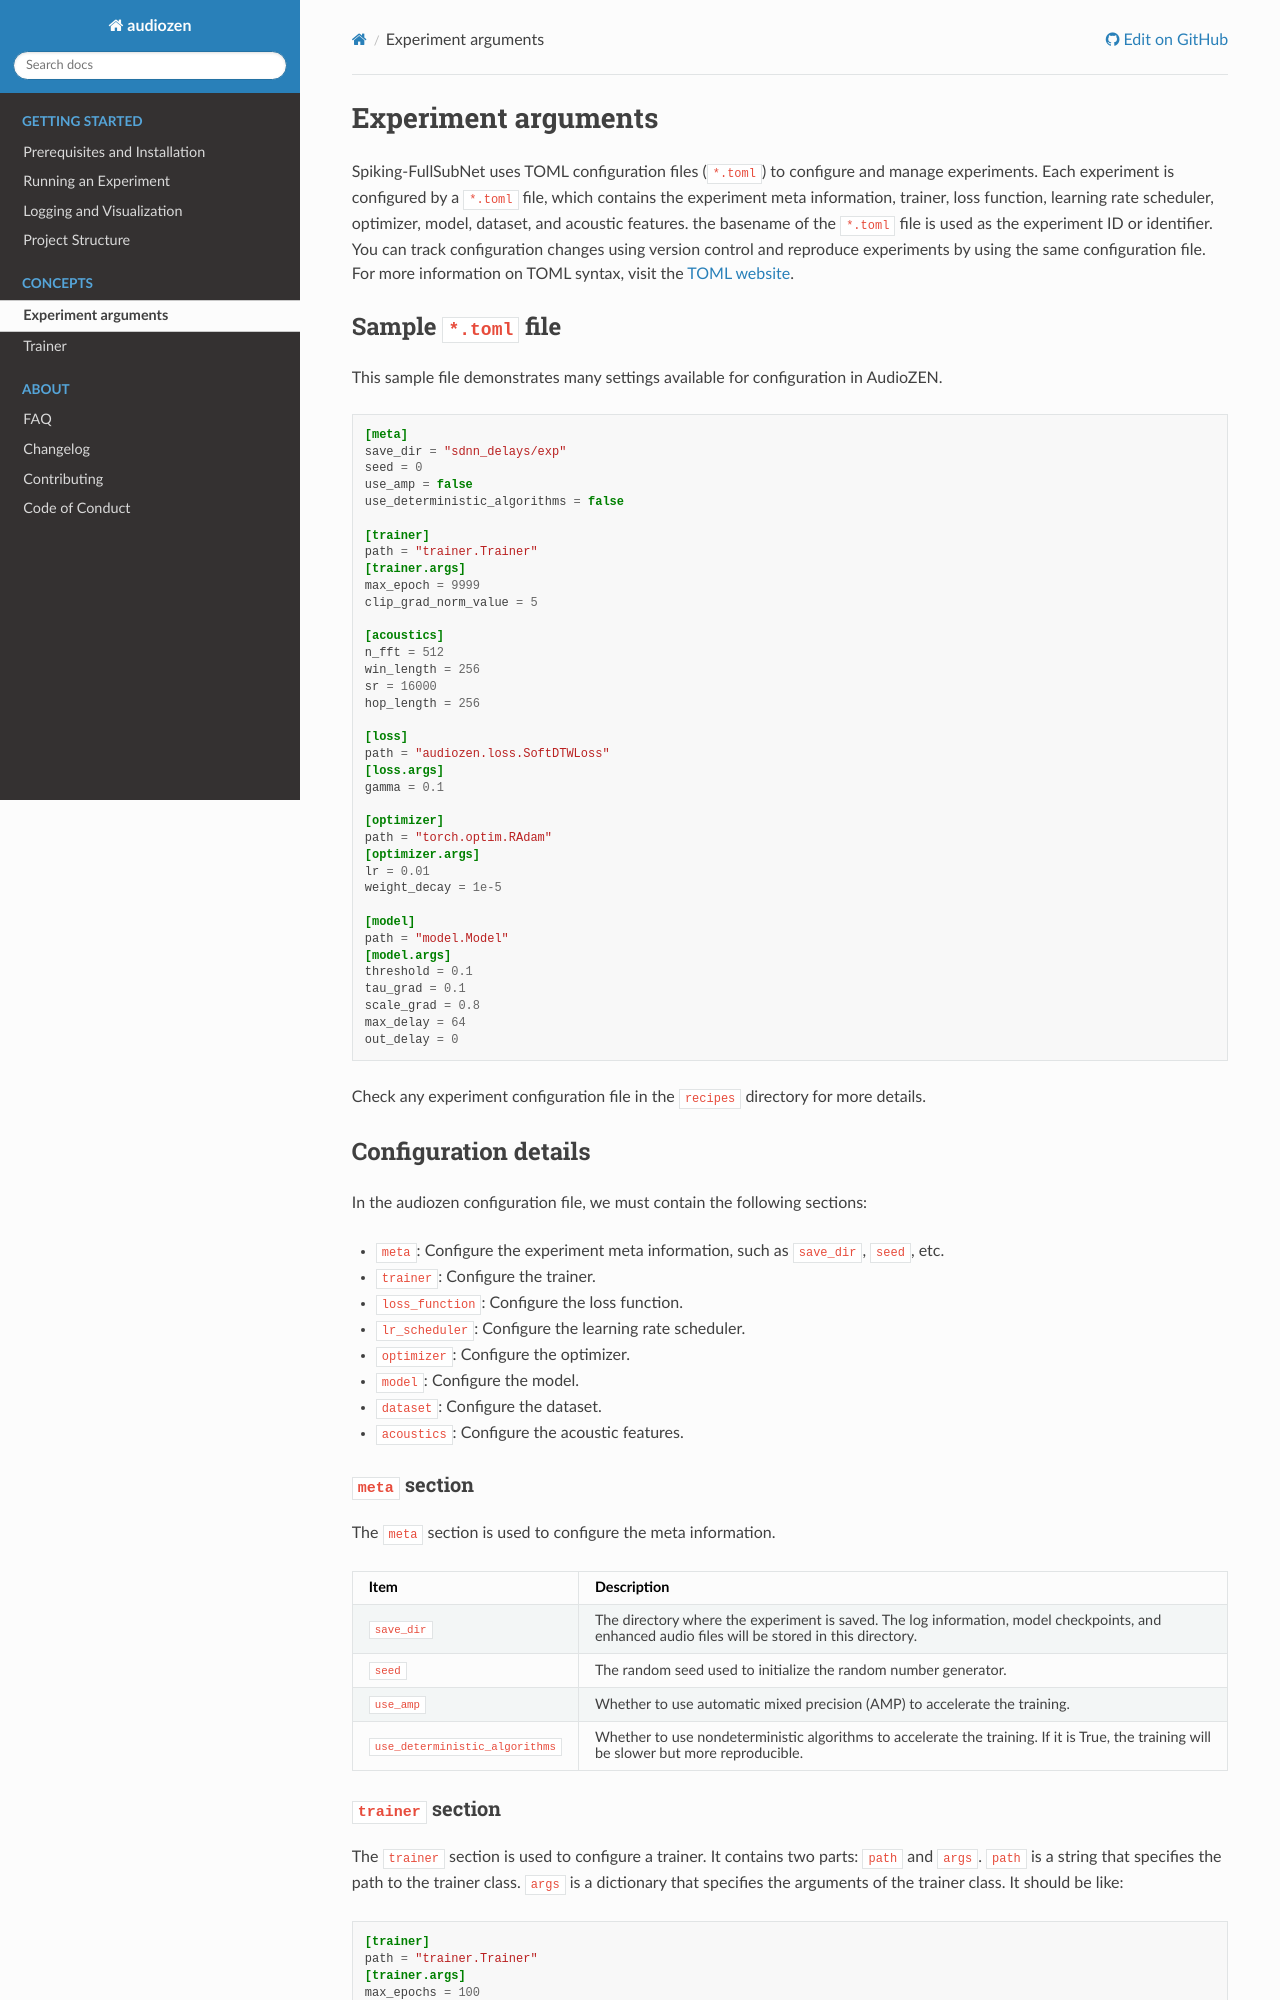

repository: haoxiangsnr/spiking-fullsubnet · page: concepts/experiment_arguments.html · generator: sphinx

# Experiment arguments

Spiking-FullSubNet uses TOML configuration files (`*.toml`) to configure and manage experiments.
Each experiment is configured by a `*.toml` file, which contains the experiment meta information, trainer, loss function, learning rate scheduler, optimizer, model, dataset, and acoustic features. the basename of the `*.toml` file is used as the experiment ID or identifier.
You can track configuration changes using version control and reproduce experiments by using the same configuration file. For more information on TOML syntax, visit the [TOML website](https://toml.io/en/).

## Sample `*.toml` file

This sample file demonstrates many settings available for configuration in AudioZEN.

```toml
[meta]
save_dir = "sdnn_delays/exp"
seed = 0
use_amp = false
use_deterministic_algorithms = false

[trainer]
path = "trainer.Trainer"
[trainer.args]
max_epoch = 9999
clip_grad_norm_value = 5

[acoustics]
n_fft = 512
win_length = 256
sr = 16000
hop_length = 256

[loss]
path = "audiozen.loss.SoftDTWLoss"
[loss.args]
gamma = 0.1

[optimizer]
path = "torch.optim.RAdam"
[optimizer.args]
lr = 0.01
weight_decay = 1e-5

[model]
path = "model.Model"
[model.args]
threshold = 0.1
tau_grad = 0.1
scale_grad = 0.8
max_delay = 64
out_delay = 0
```


Check any experiment configuration file in the `recipes` directory for more details.

## Configuration details

In the audiozen configuration file, we must contain the following sections:

- `meta`: Configure the experiment meta information, such as `save_dir`, `seed`, etc.
- `trainer`: Configure the trainer.
- `loss_function`: Configure the loss function.
- `lr_scheduler`: Configure the learning rate scheduler.
- `optimizer`: Configure the optimizer.
- `model`: Configure the model.
- `dataset`: Configure the dataset.
- `acoustics`: Configure the acoustic features.

### `meta` section

The `meta` section is used to configure the meta information.

| Item                           | Description                                                                                                                                     |
| ------------------------------ | ----------------------------------------------------------------------------------------------------------------------------------------------- |
| `save_dir`                     | The directory where the experiment is saved. The log information, model checkpoints, and enhanced audio files will be stored in this directory. |
| `seed`                         | The random seed used to initialize the random number generator.                                                                                 |
| `use_amp`                      | Whether to use automatic mixed precision (AMP) to accelerate the training.                                                                      |
| `use_deterministic_algorithms` | Whether to use nondeterministic algorithms to accelerate the training. If it is True, the training will be slower but more reproducible.        |
